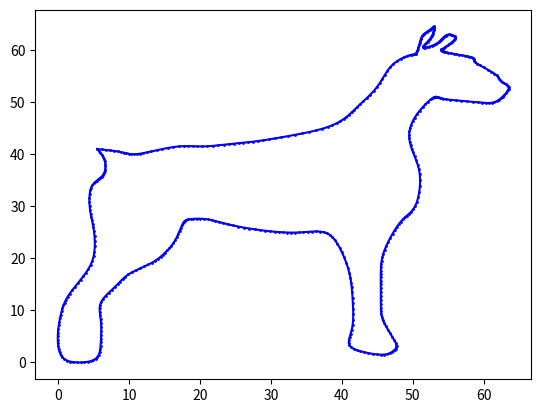

The matplotlib source for this figure:
import matplotlib.pyplot as plt
import numpy as np
def difference_quotient(args, values, order):
    if order == 3:
        return values
    else:
        res = []
        for i in range(len(values) - 1):
            res.append((values[i+1] - values[i])/(args[i+order] - args[i]))
        return difference_quotient(args, res, order + 1)

def Q_and_U(ts, ys, M):
    ds = [6 * i for i in difference_quotient(ts, ys, 1)]
    # [0, q1, ..., q_n-1]
    Q = [0] * M
    U = [0] * M

    for i in range(1, M):
        lambda_i = (ts[i] - ts[i-1])/(ts[i+1] - ts[i-1])
        p = lambda_i * Q[i-1] + 2
        Q[i] = (lambda_i - 1) / p
        U[i] = (ds[i-1] - lambda_i*U[i-1]) / p

    return Q,U

def count_moment(Q, U, k, moments):
    if k == 0:
        return
    else:
        moments[k] = U[k] + Q[k] * moments[k+1]
        count_moment(Q, U, k-1, moments)


def create_formula(M, ys):
    moments = [0] * (M+1)
    ts = [i/M for i in range(M+1)]
    Q,U = Q_and_U(ts, ys, M)
    count_moment(Q,U,M-1,moments)
    S = []

    for k in range(1, M + 1):
        hk = ts[k] - ts[k - 1]
        S.append(lambda t, k=k, moments=moments, ts=ts, ys=ys, hk=hk: (1 / hk) * (
                ((1 / 6) * moments[k - 1] * (ts[k] - t) ** 3) + (1 / 6) * moments[k] * ((t - ts[k - 1]) ** 3) +
                (ys[k - 1] - (1 / 6) * moments[k - 1] * (hk ** 2)) * (ts[k] - t) + (
                            ys[k] - (1 / 6) * moments[k] * hk ** 2) * (t - ts[k - 1])
        ))

    return S



if __name__ == '__main__':
    M = 95
    # # nodes are starting from 0
    # nodes = [i/M for i in range(M+1)]
    values_x = [5.5, 8.5, 10.5, 13, 17, 20.5, 24.5, 28, 32.5, 37.5, 40.5, 42.5, 45, 47,
49.5, 50.5, 51, 51.5, 52.5, 53, 52.8, 52, 51.5, 53, 54, 55, 56, 55.5, 54.5, 54, 55, 57, 58.5,
59, 61.5, 62.5, 63.5, 63, 61.5, 59, 55, 53.5, 52.5, 50.5, 49.5, 50, 51, 50.5, 49, 47.5, 46,
45.5, 45.5, 45.5, 46, 47.5, 47.5, 46, 43, 41, 41.5, 41.5, 41, 39.5, 37.5, 34.5, 31.5, 28, 24,
21, 18.5, 17.5, 16.5, 15, 13, 10, 8, 6, 6, 6, 5.5, 3.5, 1, 0, 0, 0.5, 1.5, 3.5, 5, 5, 4.5, 4.5, 5.5,
6.5, 6.5, 5.5]
    values_y = [41, 40.5, 40, 40.5, 41.5, 41.5, 42, 42.5, 43.5, 45, 47, 49.5, 53, 57, 59,
59.5, 61.5, 63, 64, 64.5, 63, 61.5, 60.5, 61, 62, 63, 62.5, 61.5, 60.5, 60, 59.5, 59, 58.5,
57.5, 55.5, 54, 53, 51.5, 50, 50, 50.5, 51, 50.5, 47.5, 44, 40.5, 36, 30.5, 28, 25.5, 21.5,
18, 14.5, 10.5, 7.50, 4, 2.50, 1.50, 2, 3.50, 7, 12.5, 17.5, 22.5, 25, 25, 25, 25.5, 26.5,
27.5, 27.5, 26.5, 23.5, 21, 19, 17, 14.5, 11.5, 8, 4, 1, 0, 0.5, 3, 6.50, 10, 13, 16.5, 20.5,
25.5, 29, 33, 35, 36.5, 39, 41]

    formulas_x = create_formula(M, values_x)
    formulas_y = create_formula(M, values_y)

    ts = [i / M for i in range(M + 1)]

    # drawing
    drawing_M = 500
    draw_args = [i/drawing_M for i in range(drawing_M + 1)]

    x_points = []
    y_points = []
    # for every generated argument we find a suitable function
    # from the generated functions
    for a in draw_args:
        for i, t in enumerate(ts):
            if a < t:
                x_points.append(formulas_x[i-1](a))
                y_points.append(formulas_y[i-1](a))
                break
    # adding first point at the end of an array to connect all points with polyline
    x_points.append(x_points[0])
    y_points.append(y_points[0])
    plt.plot(x_points, y_points, marker='o', linestyle='-', color='b',markersize=1)
    plt.show()
    # print(x_points)
    # print(y_points)


    # for i in range(len(nodes)):
    #     if i == len(nodes) - 1:
    #         print(formulas[i-1](nodes[i]))
    #     else:
    #         print(formulas[i](nodes[i]))